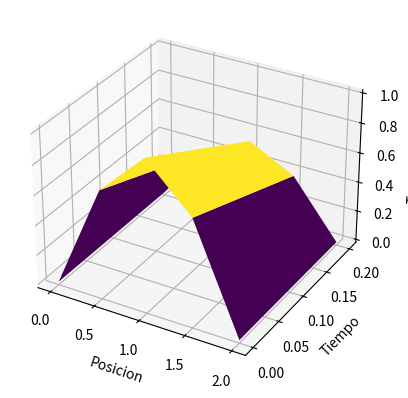

This figure's Python source:
import numpy as np
import matplotlib.pyplot as plt
from mpl_toolkits.mplot3d import Axes3D


def imprimir_solucion(u, x, t):
    nx = len(x)
    nt = len(t)

    for j in range(nt):
        print(f"t = {t[j]}:")
        for i in range(nx):
            print(f"x = {x[i]} | u(x,t) = {u[i, j]}")

        print()

def imprimir_matriz(u, x, t):
    nx = len(x)
    nt = len(t)

    # Voltear y rotar la matriz correctamente
    matriz_rotada = np.rot90(u, k=1)

    # Imprimir la matriz con etiquetas en los ejes y colores
    print("Matriz de solución:")
    print('Horizontal : x\nVertical : t\n')

    for j in range(nt):
        print(f"{t[(-1*(j+1))]: <8.2f}", end="")
        for i in range(nx):
            valor = matriz_rotada[j, i]
            color = '\033[92m'
            print(f"{color}{valor: <8.4f}\033[0m", end="")
        print()
    print('\t', end="")
    for i in range(nx):
        print(f"{x[i]: <8.2f}", end="")
    print()






        
def heat_equation(f, alfa, beta, a, b, c, h, k):
    # f=u(x,0) es la condición inicial
    # alfa=u(0,t) y beta=u(a,t) condiciones en la frontera
    # a es el ancho del alambre
    # b es el tiempo de la simulacion
    # c coeficiente de difusion
    # h es el tamaño de paso en el espacio
    # k es el tamaño de paso en el tiempo
    
    x = np.arange(0, a + h, h)
    t = np.arange(0, b + k, k)
    nx = len(x)
    nt = len(t)

    # Matriz para almacenar los valores de la solución
    u = np.zeros((nx, nt))

    # Condiciones iniciales
    u[:, 0] = f(x)

    # Condiciones en la frontera
    u[0, :] = alfa(t)
    u[-1, :] = beta(t)

    # Iteración para calcular la solución
    for j in range(1, nt):
        for i in range(1, nx - 1):
            u[i, j] = u[i, j-1] + c * k / h**2 * (u[i + 1, j-1] - 2 * u[i, j-1] + u[i - 1, j-1])

    imprimir_solucion(u, x, t)
    
    imprimir_matriz(u,x,t)
    # Crear malla de puntos para el gráfico 3D
    X, T = np.meshgrid(t, x)

    # Crear figura 3D
    fig = plt.figure()
    ax = fig.add_subplot(111, projection='3d')

    # Graficar la solución
    ax.plot_surface(T, X, u, cmap='viridis')

    # Configurar etiquetas de los ejes
    ax.set_xlabel('Posicion')
    ax.set_ylabel('Tiempo')
    ax.set_zlabel('Temperatura')

    # Mostrar el gráfico 3D
    plt.show()

# Ejemplo de uso
def f(x):
    return np.sin(np.pi/2 * x)

def alfa(t):
    return 0

def beta(t):
    return 0

a = 2
b = 0.2
c = 1
h = 0.5
k = 0.2

heat_equation(f, alfa, beta, a, b, c, h, k)